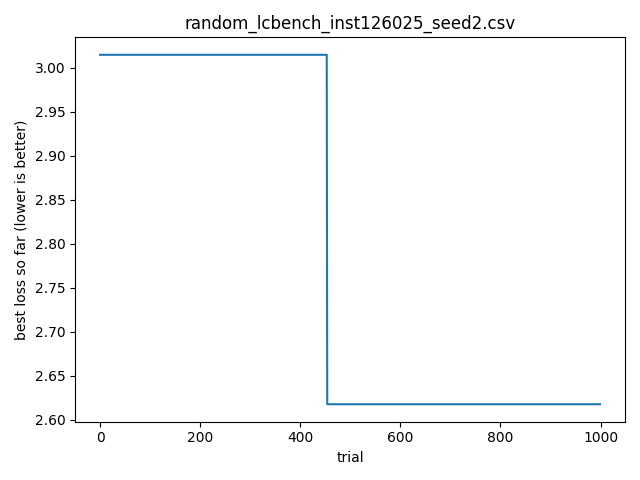

Values plotted in this chart, from the file beside it:
timestamp, optimizer, bench, instance, seed, trial_id, score, cfg_json, out_json
2026-04-15T23:15:20.494480, random, lcbench, 126025, 2, 0, 3.015, {"OpenML_task_id": "3945", "batch_size":…, {"time": 3.0149874687194824, "val_accura…
2026-04-15T23:15:20.494480, random, lcbench, 126025, 2, 1, 75.14, {"OpenML_task_id": "167190", "batch_size…, {"time": 75.13700866699219, "val_accurac…
2026-04-15T23:15:20.494480, random, lcbench, 126025, 2, 2, 152.6, {"OpenML_task_id": "168910", "batch_size…, {"time": 152.57473754882812, "val_accura…
2026-04-15T23:15:20.503384, random, lcbench, 126025, 2, 3, 13.37, {"OpenML_task_id": "167201", "batch_size…, {"time": 13.366142272949219, "val_accura…
2026-04-15T23:15:20.503384, random, lcbench, 126025, 2, 4, 49.6, {"OpenML_task_id": "189906", "batch_size…, {"time": 49.595882415771484, "val_accura…
2026-04-15T23:15:20.503384, random, lcbench, 126025, 2, 5, 70.13, {"OpenML_task_id": "189862", "batch_size…, {"time": 70.12528228759766, "val_accurac…
2026-04-15T23:15:20.511263, random, lcbench, 126025, 2, 6, 244.8, {"OpenML_task_id": "3945", "batch_size":…, {"time": 244.80223083496094, "val_accura…
2026-04-15T23:15:20.513112, random, lcbench, 126025, 2, 7, 41.93, {"OpenML_task_id": "126029", "batch_size…, {"time": 41.930477142333984, "val_accura…
2026-04-15T23:15:20.513112, random, lcbench, 126025, 2, 8, 145.7, {"OpenML_task_id": "189908", "batch_size…, {"time": 145.67489624023438, "val_accura…
2026-04-15T23:15:20.513112, random, lcbench, 126025, 2, 9, 24.18, {"OpenML_task_id": "167181", "batch_size…, {"time": 24.17886734008789, "val_accurac…
2026-04-15T23:15:20.513112, random, lcbench, 126025, 2, 10, 88.11, {"OpenML_task_id": "189866", "batch_size…, {"time": 88.10977172851562, "val_accurac…
2026-04-15T23:15:20.519733, random, lcbench, 126025, 2, 11, 348.3, {"OpenML_task_id": "168335", "batch_size…, {"time": 348.3417053222656, "val_accurac…
2026-04-15T23:15:20.523385, random, lcbench, 126025, 2, 12, 67.55, {"OpenML_task_id": "189873", "batch_size…, {"time": 67.54830169677734, "val_accurac…
2026-04-15T23:15:20.528435, random, lcbench, 126025, 2, 13, 63.58, {"OpenML_task_id": "167200", "batch_size…, {"time": 63.58381652832031, "val_accurac…
2026-04-15T23:15:20.528435, random, lcbench, 126025, 2, 14, 64.39, {"OpenML_task_id": "167190", "batch_size…, {"time": 64.388427734375, "val_accuracy"…
2026-04-15T23:15:20.528435, random, lcbench, 126025, 2, 15, 16.5, {"OpenML_task_id": "126025", "batch_size…, {"time": 16.49533462524414, "val_accurac…
2026-04-15T23:15:20.536741, random, lcbench, 126025, 2, 16, 33.94, {"OpenML_task_id": "168910", "batch_size…, {"time": 33.93737030029297, "val_accurac…
2026-04-15T23:15:20.536741, random, lcbench, 126025, 2, 17, 20.63, {"OpenML_task_id": "7593", "batch_size":…, {"time": 20.634124755859375, "val_accura…
2026-04-15T23:15:20.536741, random, lcbench, 126025, 2, 18, 37.59, {"OpenML_task_id": "126025", "batch_size…, {"time": 37.58530807495117, "val_accurac…
2026-04-15T23:15:20.536741, random, lcbench, 126025, 2, 19, 59.41, {"OpenML_task_id": "189873", "batch_size…, {"time": 59.4129524230957, "val_accuracy…
2026-04-15T23:15:20.544623, random, lcbench, 126025, 2, 20, 123.1, {"OpenML_task_id": "189354", "batch_size…, {"time": 123.09564208984375, "val_accura…
2026-04-15T23:15:20.544623, random, lcbench, 126025, 2, 21, 65.17, {"OpenML_task_id": "189866", "batch_size…, {"time": 65.17073059082031, "val_accurac…
2026-04-15T23:15:20.544623, random, lcbench, 126025, 2, 22, 70.6, {"OpenML_task_id": "168910", "batch_size…, {"time": 70.59521484375, "val_accuracy":…
2026-04-15T23:15:20.544623, random, lcbench, 126025, 2, 23, 76.2, {"OpenML_task_id": "126029", "batch_size…, {"time": 76.20098876953125, "val_accurac…
2026-04-15T23:15:20.544623, random, lcbench, 126025, 2, 24, 5.782, {"OpenML_task_id": "146212", "batch_size…, {"time": 5.781617164611816, "val_accurac…
2026-04-15T23:15:20.544623, random, lcbench, 126025, 2, 25, 61.57, {"OpenML_task_id": "167149", "batch_size…, {"time": 61.566017150878906, "val_accura…
2026-04-15T23:15:20.554818, random, lcbench, 126025, 2, 26, 66.85, {"OpenML_task_id": "126029", "batch_size…, {"time": 66.84967041015625, "val_accurac…
2026-04-15T23:15:20.562698, random, lcbench, 126025, 2, 27, 54.15, {"OpenML_task_id": "189354", "batch_size…, {"time": 54.151615142822266, "val_accura…
2026-04-15T23:15:20.562698, random, lcbench, 126025, 2, 28, 237.1, {"OpenML_task_id": "146212", "batch_size…, {"time": 237.12428283691406, "val_accura…
2026-04-15T23:15:20.562698, random, lcbench, 126025, 2, 29, 47.35, {"OpenML_task_id": "7593", "batch_size":…, {"time": 47.34520721435547, "val_accurac…
2026-04-15T23:15:20.562698, random, lcbench, 126025, 2, 30, 62.01, {"OpenML_task_id": "189354", "batch_size…, {"time": 62.0108528137207, "val_accuracy…
2026-04-15T23:15:20.562698, random, lcbench, 126025, 2, 31, 182, {"OpenML_task_id": "189905", "batch_size…, {"time": 181.95762634277344, "val_accura…
2026-04-15T23:15:20.569567, random, lcbench, 126025, 2, 32, 72.86, {"OpenML_task_id": "168335", "batch_size…, {"time": 72.85565185546875, "val_accurac…
2026-04-15T23:15:20.569567, random, lcbench, 126025, 2, 33, 42.26, {"OpenML_task_id": "167104", "batch_size…, {"time": 42.25678253173828, "val_accurac…
2026-04-15T23:15:20.569567, random, lcbench, 126025, 2, 34, 13.38, {"OpenML_task_id": "126025", "batch_size…, {"time": 13.384270668029785, "val_accura…
2026-04-15T23:15:20.572903, random, lcbench, 126025, 2, 35, 123.8, {"OpenML_task_id": "168908", "batch_size…, {"time": 123.83610534667969, "val_accura…
2026-04-15T23:15:20.578040, random, lcbench, 126025, 2, 36, 61.88, {"OpenML_task_id": "168910", "batch_size…, {"time": 61.88256072998047, "val_accurac…
2026-04-15T23:15:20.578040, random, lcbench, 126025, 2, 37, 125.4, {"OpenML_task_id": "189908", "batch_size…, {"time": 125.4285888671875, "val_accurac…
2026-04-15T23:15:20.578040, random, lcbench, 126025, 2, 38, 188.5, {"OpenML_task_id": "167152", "batch_size…, {"time": 188.5465087890625, "val_accurac…
2026-04-15T23:15:20.578040, random, lcbench, 126025, 2, 39, 54.56, {"OpenML_task_id": "167152", "batch_size…, {"time": 54.56019592285156, "val_accurac…
2026-04-15T23:15:20.578040, random, lcbench, 126025, 2, 40, 69.4, {"OpenML_task_id": "167185", "batch_size…, {"time": 69.40294647216797, "val_accurac…
2026-04-15T23:15:20.578040, random, lcbench, 126025, 2, 41, 64.88, {"OpenML_task_id": "168335", "batch_size…, {"time": 64.87789154052734, "val_accurac…
2026-04-15T23:15:20.586324, random, lcbench, 126025, 2, 42, 15.84, {"OpenML_task_id": "7593", "batch_size":…, {"time": 15.83714485168457, "val_accurac…
2026-04-15T23:15:20.586324, random, lcbench, 126025, 2, 43, 40.92, {"OpenML_task_id": "167161", "batch_size…, {"time": 40.9180908203125, "val_accuracy…
2026-04-15T23:15:20.586324, random, lcbench, 126025, 2, 44, 92.82, {"OpenML_task_id": "168868", "batch_size…, {"time": 92.81749725341797, "val_accurac…
2026-04-15T23:15:20.586324, random, lcbench, 126025, 2, 45, 97.2, {"OpenML_task_id": "168331", "batch_size…, {"time": 97.20310974121094, "val_accurac…
2026-04-15T23:15:20.586324, random, lcbench, 126025, 2, 46, 110.6, {"OpenML_task_id": "167201", "batch_size…, {"time": 110.62210083007812, "val_accura…
2026-04-15T23:15:20.594723, random, lcbench, 126025, 2, 47, 238, {"OpenML_task_id": "167152", "batch_size…, {"time": 237.97909545898438, "val_accura…
2026-04-15T23:15:20.594723, random, lcbench, 126025, 2, 48, 49, {"OpenML_task_id": "126025", "batch_size…, {"time": 49.00044250488281, "val_accurac…
2026-04-15T23:15:20.594723, random, lcbench, 126025, 2, 49, 133, {"OpenML_task_id": "167161", "batch_size…, {"time": 133.0228729248047, "val_accurac…
2026-04-15T23:15:20.594723, random, lcbench, 126025, 2, 50, 41.93, {"OpenML_task_id": "167184", "batch_size…, {"time": 41.934661865234375, "val_accura…
2026-04-15T23:15:20.602997, random, lcbench, 126025, 2, 51, 237.3, {"OpenML_task_id": "126029", "batch_size…, {"time": 237.32508850097656, "val_accura…
2026-04-15T23:15:20.602997, random, lcbench, 126025, 2, 52, 79.72, {"OpenML_task_id": "126025", "batch_size…, {"time": 79.72203063964844, "val_accurac…
2026-04-15T23:15:20.602997, random, lcbench, 126025, 2, 53, 73.39, {"OpenML_task_id": "189909", "batch_size…, {"time": 73.38694763183594, "val_accurac…
2026-04-15T23:15:20.613311, random, lcbench, 126025, 2, 54, 21.07, {"OpenML_task_id": "168329", "batch_size…, {"time": 21.07059097290039, "val_accurac…
2026-04-15T23:15:20.613311, random, lcbench, 126025, 2, 55, 28.23, {"OpenML_task_id": "126029", "batch_size…, {"time": 28.233985900878906, "val_accura…
2026-04-15T23:15:20.619433, random, lcbench, 126025, 2, 56, 99.42, {"OpenML_task_id": "168329", "batch_size…, {"time": 99.42449951171875, "val_accurac…
2026-04-15T23:15:20.623376, random, lcbench, 126025, 2, 57, 247.6, {"OpenML_task_id": "3945", "batch_size":…, {"time": 247.55352783203125, "val_accura…
2026-04-15T23:15:20.623376, random, lcbench, 126025, 2, 58, 46.09, {"OpenML_task_id": "189905", "batch_size…, {"time": 46.09297180175781, "val_accurac…
2026-04-15T23:15:20.627508, random, lcbench, 126025, 2, 59, 39.32, {"OpenML_task_id": "189862", "batch_size…, {"time": 39.32281494140625, "val_accurac…
... 940 more rows
